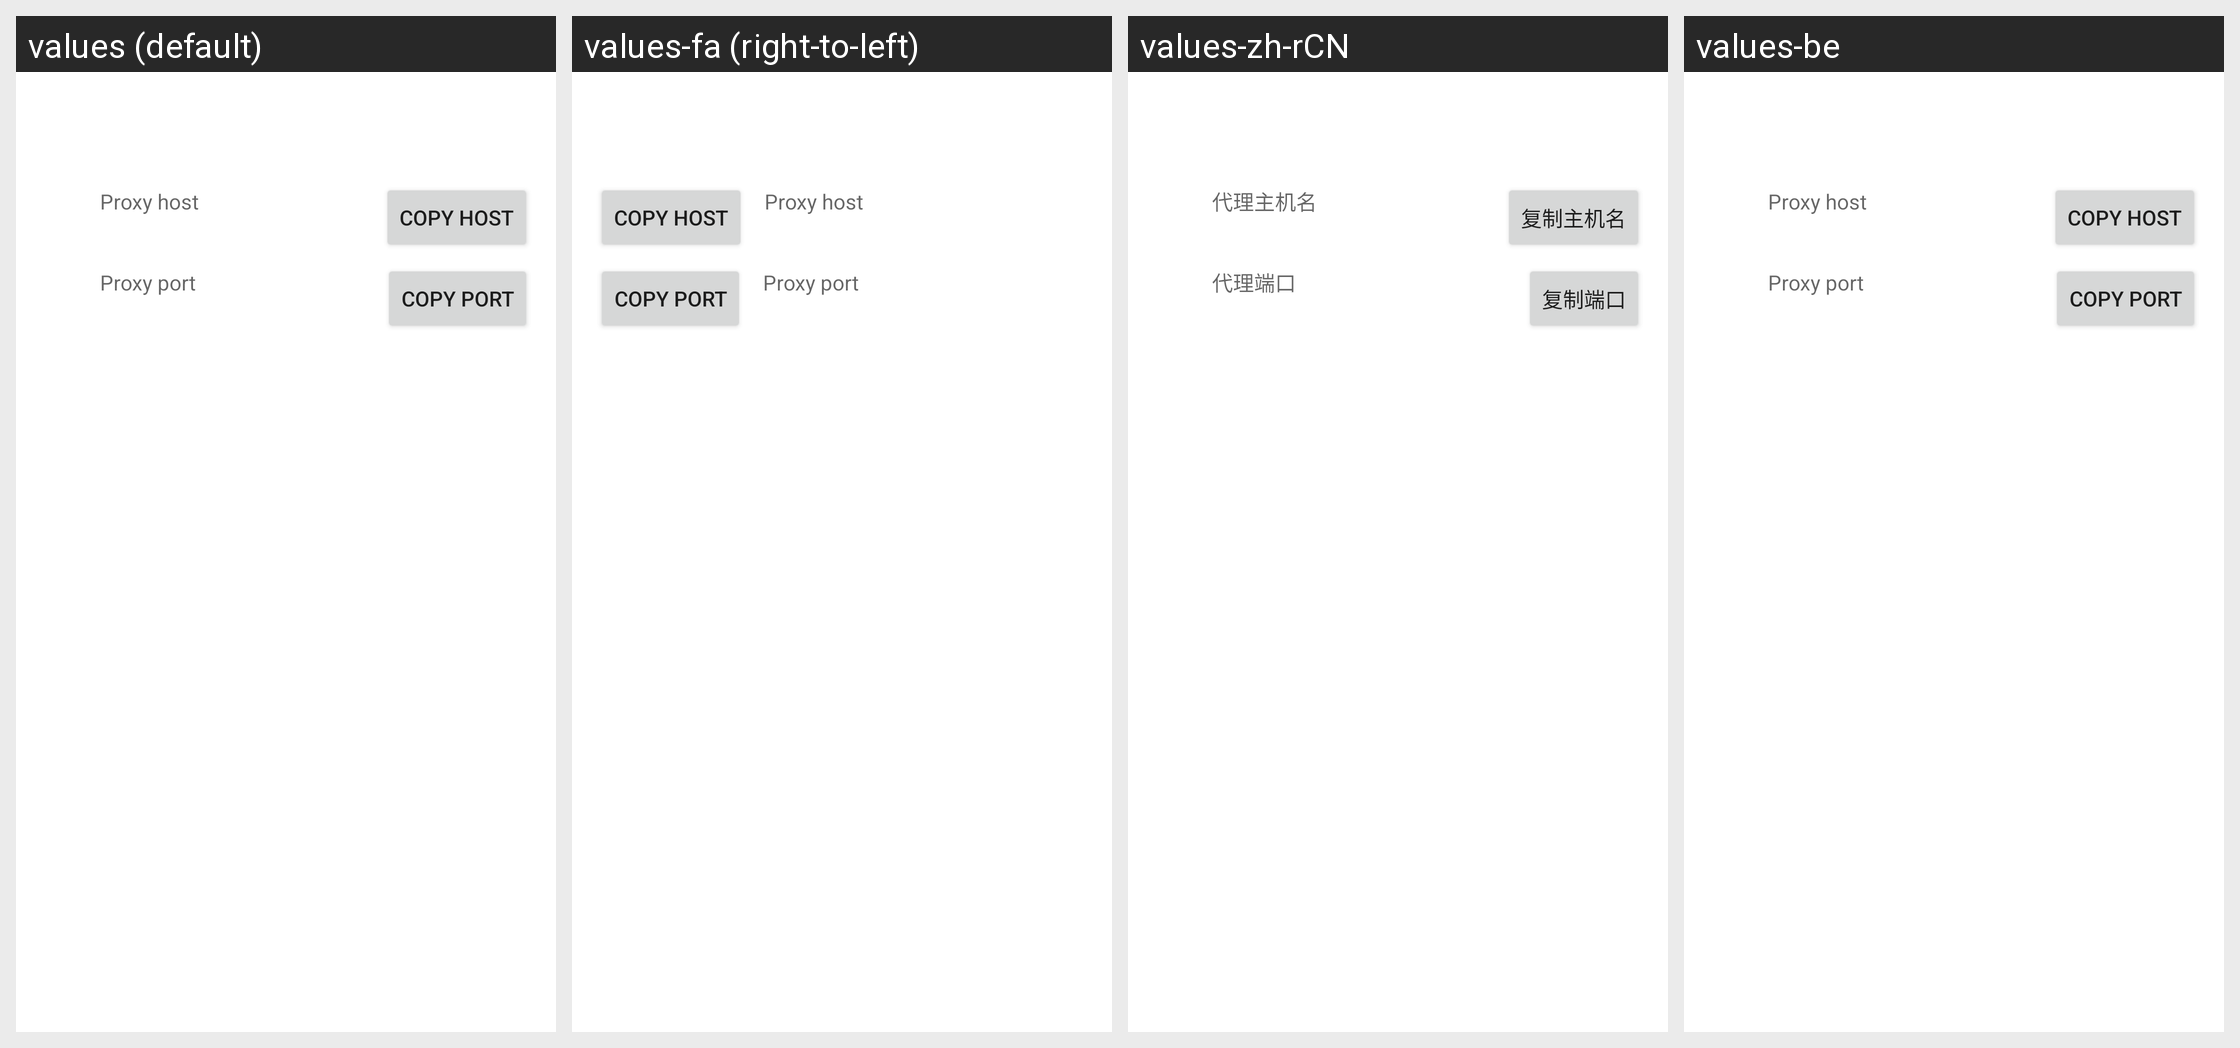

Locale-by-locale string values for the Android screen shown in this grid:
Android screen res/layout/layout_lan_share_plan.xml rendered under 4 locales, left to right: values (default), values-fa (right-to-left), values-zh-rCN, values-be. Device: Nexus 5 (rendered at 1080×1920; each locale shown at half size, 540×960, under a caption strip naming it); theme Theme.Start.
Other locales in the repository, not shown: values-ar, values-de, values-es, values-fr, values-in, values-it, values-ja, values-ko, values-nb-rNO, values-nl, values-pt-rBR, values-ru, values-tr, values-uk, values-zh-rHK, values-zh-rTW.
Strings drawn on this screen, with the default value and each locale's value (text and hints the layout hard-codes, and strings that could not be matched under every locale, appear in the picture but are not listed):

lan_share_host
  values: Proxy host
  values-fa: Proxy host  [not translated; the default value is used]
  values-zh-rCN: 代理主机名
  values-be: Proxy host  [not translated; the default value is used]

lan_share_copy_host
  values: Copy host
  values-fa: Copy host  [not translated; the default value is used]
  values-zh-rCN: 复制主机名
  values-be: Copy host  [not translated; the default value is used]

lan_share_port
  values: Proxy port
  values-fa: Proxy port  [not translated; the default value is used]
  values-zh-rCN: 代理端口
  values-be: Proxy port  [not translated; the default value is used]

lan_share_copy_port
  values: Copy port
  values-fa: Copy port  [not translated; the default value is used]
  values-zh-rCN: 复制端口
  values-be: Copy port  [not translated; the default value is used]
